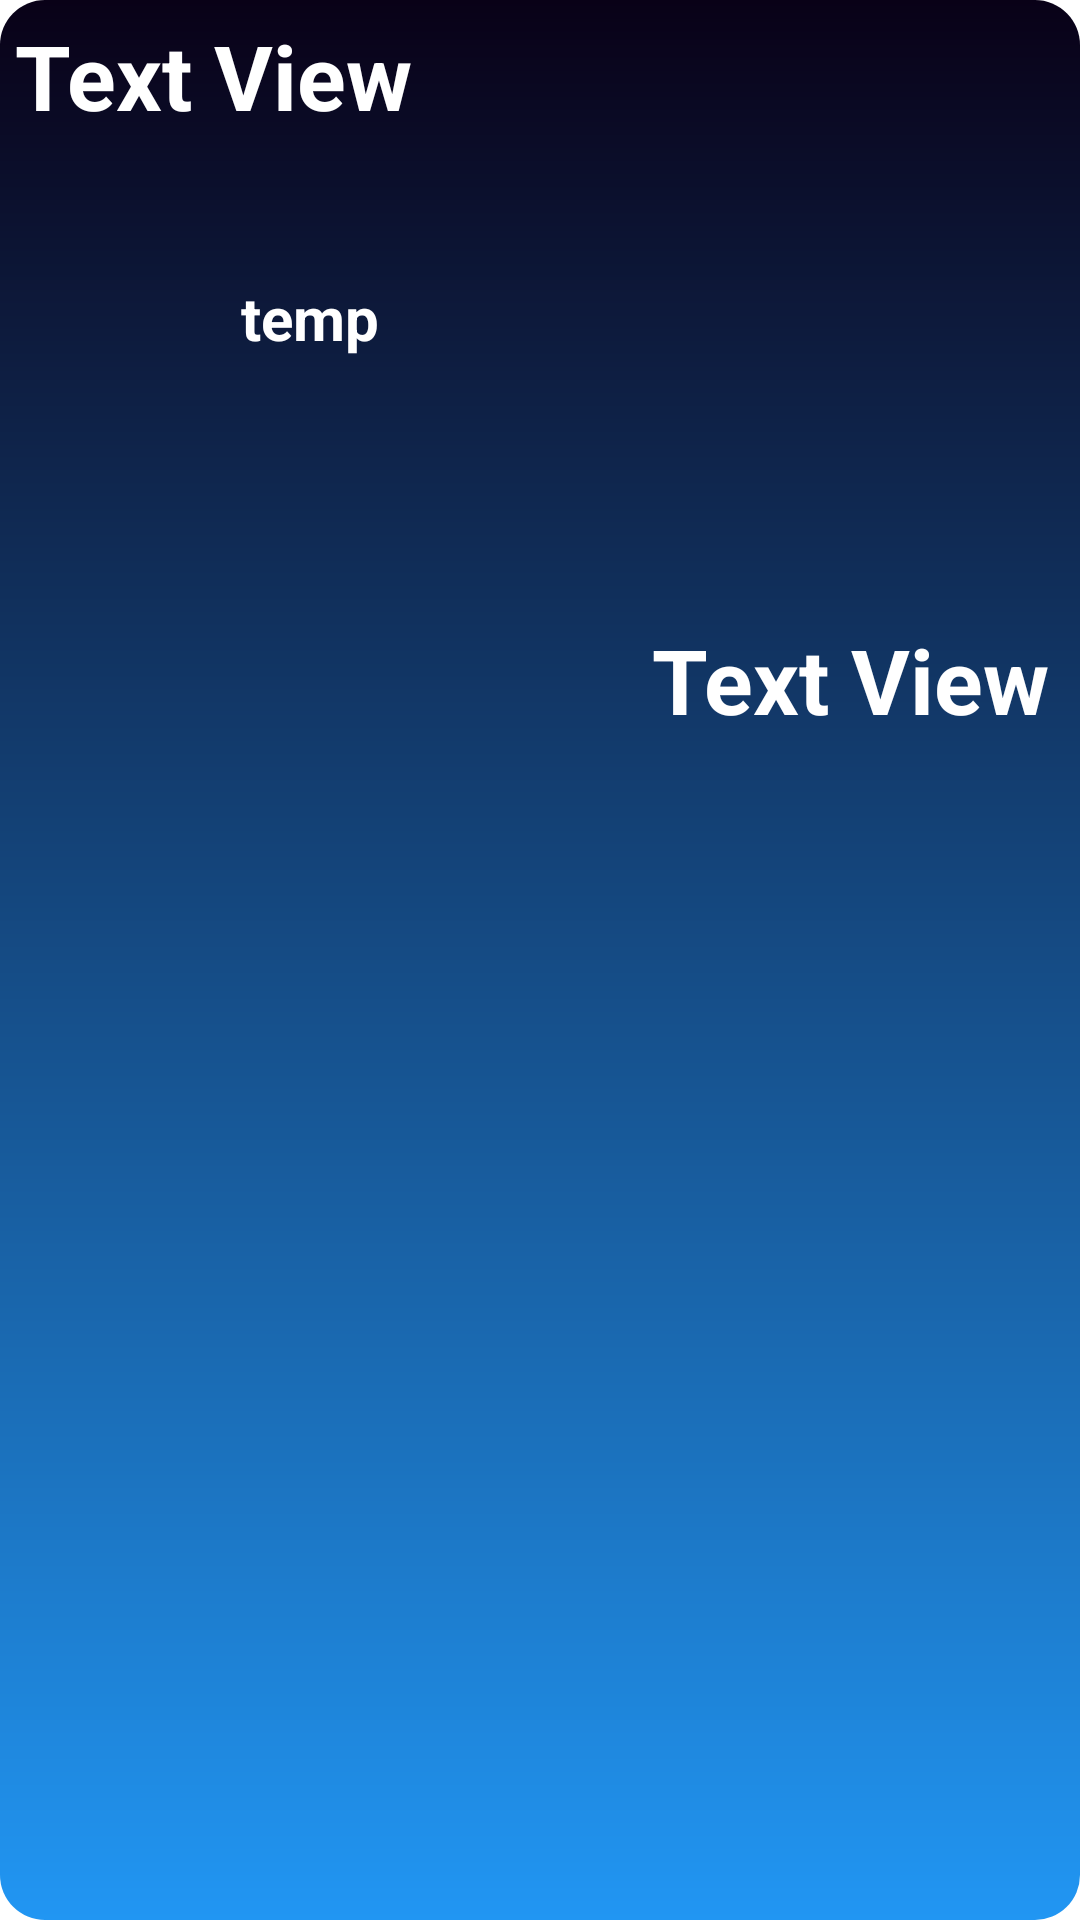

Android layout source for this screen:
<!-- AndroidManifest.xml: application theme Theme.MyWeather -->
<!-- res/layout/my_list_fav.xml -->
<?xml version="1.0" encoding="utf-8"?>
<LinearLayout
    xmlns:android="http://schemas.android.com/apk/res/android"
    android:layout_width="match_parent"
    android:layout_height="match_parent"
    android:background="@drawable/gradient1"
    android:orientation="vertical">

    <TextView
        android:id="@+id/dayName"
        android:layout_width="wrap_content"
        android:layout_height="wrap_content"
        android:textSize="30sp"
        android:text="Text View"
        android:gravity="center"
        android:textStyle = "bold"
        android:textColor="#FFFFFF"
        android:padding="5dp"/>

    <LinearLayout
        android:layout_width="wrap_content"
        android:layout_height="wrap_content"
        android:orientation="horizontal">
    <LinearLayout
        android:layout_width="wrap_content"
        android:layout_height="wrap_content"
        android:orientation="vertical">


        <TextView
            android:id="@+id/liveHumidity"
            android:layout_width="207dp"
            android:layout_height="wrap_content"
            android:textSize="20sp"
            android:gravity="center"
            android:textColor="#FFFFFF"
            android:textStyle = "bold"
            android:padding="5dp"/>

        <TextView
            android:id="@+id/minMaxTemp"
            android:layout_width="207dp"
            android:layout_height="wrap_content"
            android:textSize="20sp"
            android:gravity="center"
            android:text="temp"
            android:textColor="#FFFFFF"
            android:textStyle = "bold"
            android:padding="5dp"/>

        <TextView
            android:id="@+id/tempValue"
            android:layout_width="207dp"
            android:layout_height="127dp"
            android:gravity="center"
            android:padding="1dp"
            android:textColor="#FFFFFF"
            android:textSize="45sp"
            android:textStyle="bold" />

    </LinearLayout>
    <LinearLayout
        android:layout_width="wrap_content"
        android:layout_height="wrap_content"
        android:orientation="vertical">

        <ImageView
            android:id="@+id/icon"
            android:layout_width="185dp"
            android:layout_height="141dp"
            android:layout_marginLeft="5dp"
            android:layout_marginTop="5dp"
            android:layout_marginRight="5dp"
            android:layout_marginBottom="5dp"
            android:src="@drawable/ic_launcher_background"/>
        <TextView
            android:id="@+id/desc"
            android:layout_width="match_parent"
            android:layout_height="wrap_content"
            android:textSize="30sp"
            android:text="Text View"
            android:padding="5dp"
            android:textStyle = "bold"
            android:textColor="#FFFFFF"
            android:gravity="center"
            android:textAlignment="gravity" />
    </LinearLayout>
    </LinearLayout>
</LinearLayout>
<!-- resources referenced by this layout -->
<resources>
  <!-- drawable gradient1 (drawable) -->
  <?xml version="1.0" encoding="utf-8"?>
  <shape xmlns:android="http://schemas.android.com/apk/res/android"
      android:shape="rectangle">
      <gradient
          android:startColor="#2196F3"
          android:endColor="#090117"
          android:angle="90"/>
      <corners android:radius="15dp" />
  </shape>
  <style name="Theme.MyWeather" parent="Theme.MaterialComponents.DayNight.DarkActionBar">
         
          
          <item name="android:statusBarColor" tools:targetApi="l">?attr/colorPrimaryVariant</item>
          
      </style>
</resources>
